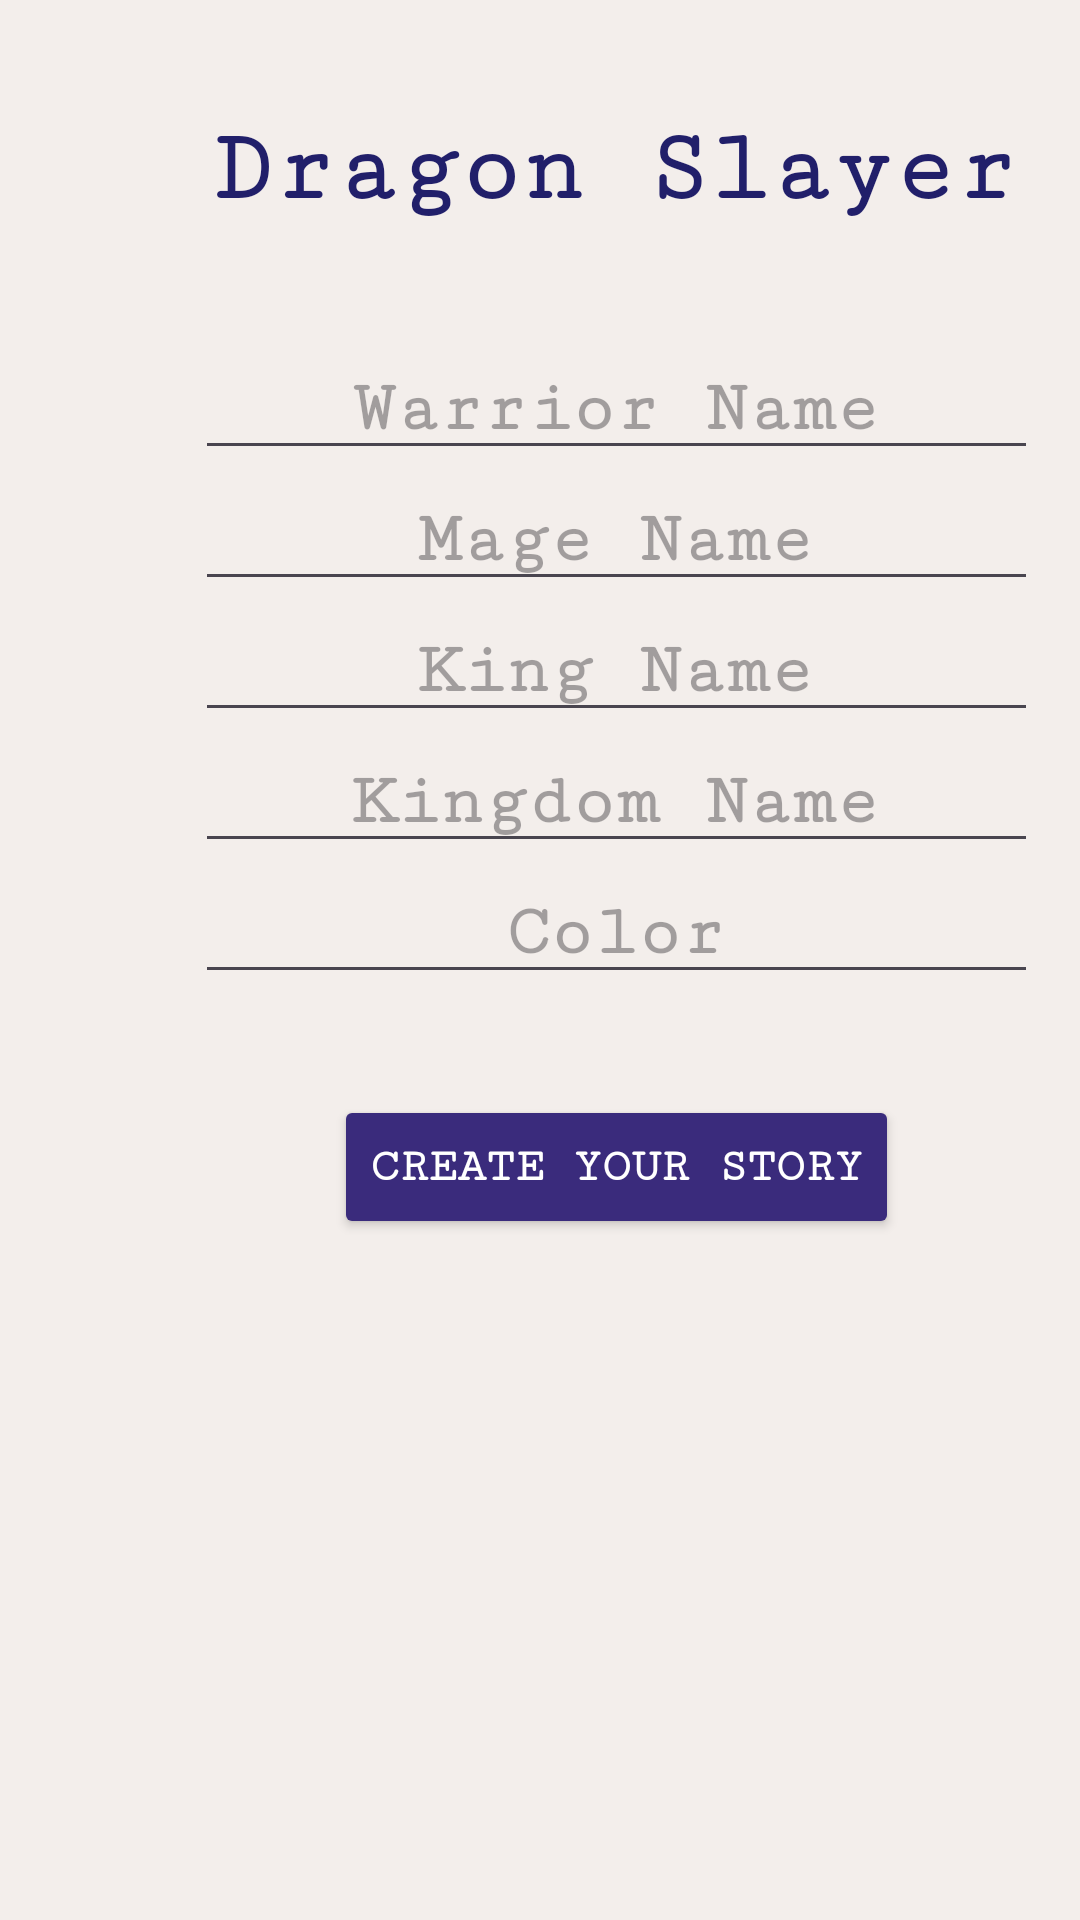

Write the Android layout XML for this screen, with the resource values it uses.
<!-- AndroidManifest.xml: application theme Theme.DragonSlayer -->
<!-- res/layout/activity_main.xml -->
<?xml version="1.0" encoding="utf-8"?>
<androidx.constraintlayout.widget.ConstraintLayout xmlns:android="http://schemas.android.com/apk/res/android"
    xmlns:app="http://schemas.android.com/apk/res-auto"
    xmlns:tools="http://schemas.android.com/tools"
    android:layout_width="match_parent"
    android:layout_height="match_parent"
    android:background="#F3EEEB"
    tools:context=".MainActivity">

    <androidx.constraintlayout.widget.Guideline
        android:id="@+id/guideline2"
        android:layout_width="wrap_content"
        android:layout_height="wrap_content"
        android:orientation="vertical"
        app:layout_constraintGuide_begin="16dp" />

    <androidx.constraintlayout.widget.Guideline
        android:id="@+id/guideline3"
        android:layout_width="wrap_content"
        android:layout_height="wrap_content"
        android:orientation="vertical"
        app:layout_constraintGuide_begin="395dp" />

    <androidx.constraintlayout.widget.Guideline
        android:id="@+id/guideline4"
        android:layout_width="wrap_content"
        android:layout_height="wrap_content"
        android:orientation="horizontal"
        app:layout_constraintGuide_begin="113dp" />

    <androidx.constraintlayout.widget.Guideline
        android:id="@+id/guideline5"
        android:layout_width="wrap_content"
        android:layout_height="wrap_content"
        android:orientation="horizontal"
        app:layout_constraintGuide_begin="365dp" />

    <TextView
        android:id="@+id/tv_title"
        android:layout_width="wrap_content"
        android:layout_height="wrap_content"
        android:fontFamily="serif-monospace"
        android:text="Dragon Slayer"
        android:textAlignment="center"
        android:textAppearance="@style/TextAppearance.AppCompat.Large"
        android:textColor="#211F6A"
        android:textSize="34sp"
        android:textStyle="bold"
        app:layout_constraintBottom_toTopOf="@+id/guideline4"
        app:layout_constraintEnd_toStartOf="@+id/guideline3"
        app:layout_constraintHorizontal_bias="0.494"
        app:layout_constraintStart_toStartOf="@+id/guideline2"
        app:layout_constraintTop_toTopOf="parent" />

    <LinearLayout
        android:layout_width="281dp"
        android:layout_height="0dp"
        android:orientation="vertical"
        app:layout_constraintBottom_toTopOf="@+id/guideline5"
        app:layout_constraintEnd_toStartOf="@+id/guideline3"
        app:layout_constraintStart_toStartOf="@+id/guideline2"
        app:layout_constraintTop_toTopOf="@+id/guideline4">

        <EditText
            android:id="@+id/et_warrior"
            android:layout_width="match_parent"
            android:layout_height="wrap_content"
            android:ems="10"
            android:fontFamily="serif-monospace"
            android:hint="Warrior Name"
            android:inputType="text"
            android:textAlignment="center"
            android:textSize="24sp"
            android:textStyle="bold" />

        <EditText
            android:id="@+id/et_mage"
            android:layout_width="match_parent"
            android:layout_height="wrap_content"
            android:ems="10"
            android:fontFamily="serif-monospace"
            android:hint="Mage Name"
            android:inputType="text"
            android:textAlignment="center"
            android:textSize="24sp"
            android:textStyle="bold" />

        <EditText
            android:id="@+id/et_king"
            android:layout_width="match_parent"
            android:layout_height="wrap_content"
            android:ems="10"
            android:fontFamily="serif-monospace"
            android:hint="King Name"
            android:inputType="text"
            android:textAlignment="center"
            android:textSize="24sp"
            android:textStyle="bold" />

        <EditText
            android:id="@+id/et_kingdom"
            android:layout_width="match_parent"
            android:layout_height="wrap_content"
            android:ems="10"
            android:fontFamily="serif-monospace"
            android:hint="Kingdom Name"
            android:inputType="text"
            android:textAlignment="center"
            android:textSize="24sp"
            android:textStyle="bold" />

        <EditText
            android:id="@+id/et_color"
            android:layout_width="match_parent"
            android:layout_height="wrap_content"
            android:ems="10"
            android:fontFamily="serif-monospace"
            android:hint="Color"
            android:inputType="text"
            android:textAlignment="center"
            android:textSize="24sp"
            android:textStyle="bold" />

    </LinearLayout>

    <Button
        android:id="@+id/btn_create"
        android:layout_width="wrap_content"
        android:layout_height="wrap_content"
        android:backgroundTint="#3A2B7C"
        android:fontFamily="serif-monospace"
        android:text="Create Your Story"
        android:textColor="#FFFFFF"
        android:textSize="16sp"
        android:textStyle="bold"
        app:layout_constraintEnd_toStartOf="@+id/guideline3"
        app:layout_constraintStart_toStartOf="@+id/guideline2"
        app:layout_constraintTop_toTopOf="@+id/guideline5" />

</androidx.constraintlayout.widget.ConstraintLayout>
<!-- resources referenced by this layout -->
<resources>
  <style name="Theme.DragonSlayer" parent="Base.Theme.DragonSlayer" />
  <style name="Base.Theme.DragonSlayer" parent="Theme.Material3.DayNight.NoActionBar">
          
          
      </style>
</resources>
